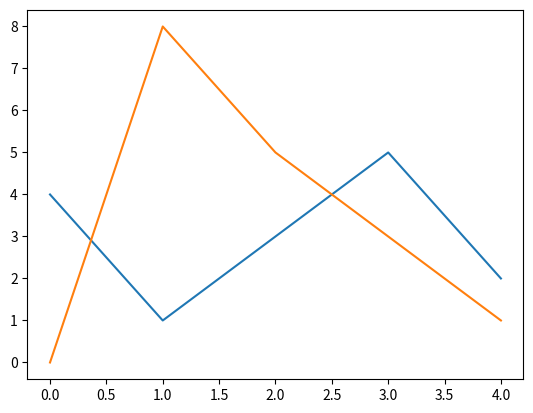

Generate this figure with matplotlib:
import matplotlib.pyplot as plt

figure = plt.figure()
graph = figure.add_subplot(1, 1, 1)

'''
꺾은선 그래프에서 하나의 데이터를 보여주는 코드
x = [0, 1, 2, 3, 4] # x축 데이터
y = [4, 1, 3, 5, 2] # y축 데이터

graph.plot(x, y) # 꺾은선 그래프를 그리겠다
'''

# 꺾은선 그래프에서 두개의 데이터를 보여주는 코드
x1 = [0, 1, 2, 3, 4]
y1 = [4, 1, 3, 5, 2]

x2 = [0, 1, 2, 3, 4]
y2 = [0, 8, 5, 3, 1]

graph.plot(x1, y1)
graph.plot(x2, y2)

plt.show()